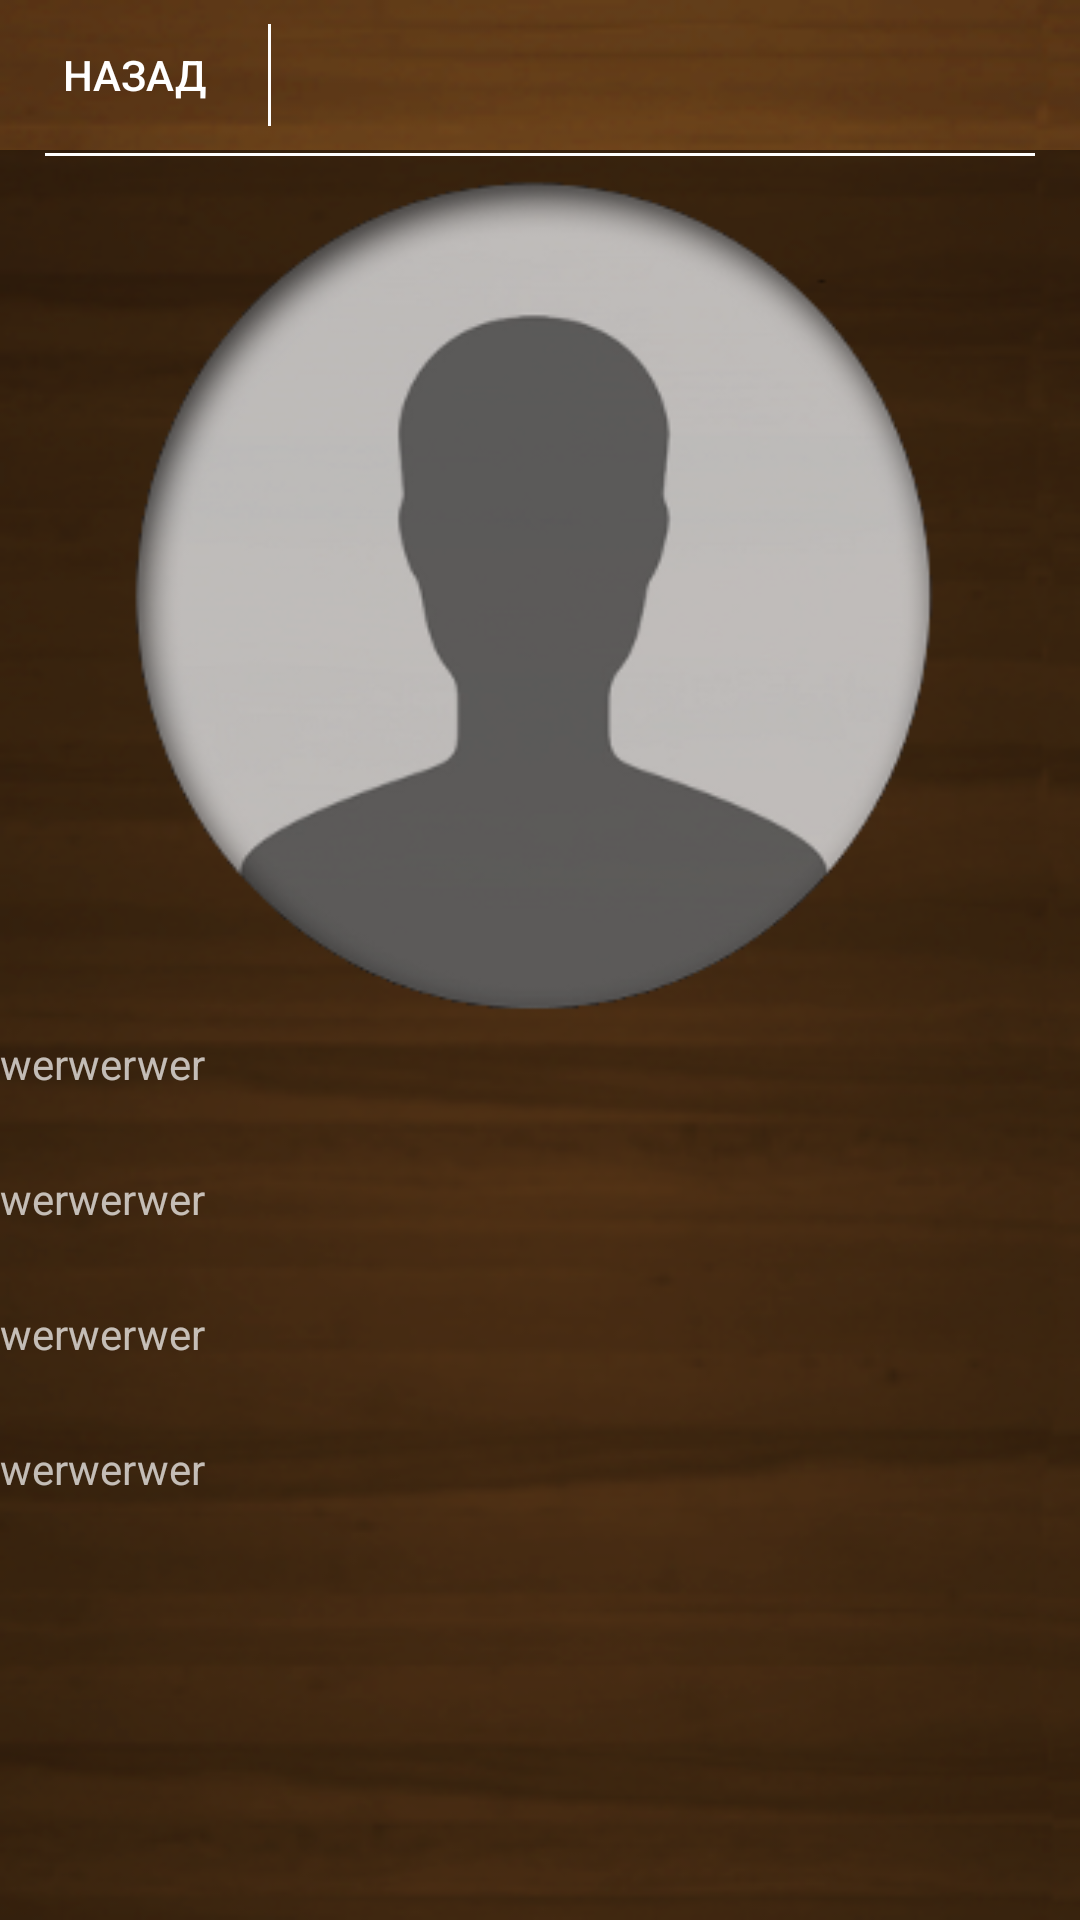

The Android layout XML behind this screen, and the referenced resources:
<!-- AndroidManifest.xml: application theme Theme.AiNpro.NoActionBar -->
<!-- res/layout/activity_my_icon.xml -->
<?xml version="1.0" encoding="utf-8"?>
<FrameLayout xmlns:android="http://schemas.android.com/apk/res/android"
    android:layout_width="match_parent"
    android:layout_height="match_parent"
    android:orientation="vertical"
    android:background="@drawable/z_fon_12">

    <LinearLayout
        android:orientation="vertical"
        android:layout_width="match_parent"
        android:layout_height="match_parent"
        android:layout_weight="0.1">

        <LinearLayout
            android:orientation="horizontal"
            android:layout_width="match_parent"
            android:layout_height="50dp"></LinearLayout>



            <LinearLayout
                android:orientation="vertical"
                android:layout_width="match_parent"
                android:layout_height="match_parent"
                android:background="#78000000"
                android:layout_weight="0.1"
                >

                <ImageView
                    android:id="@+id/imageView111"
                    android:layout_width="match_parent"
                    android:layout_height="match_parent"
                    android:src="@drawable/ricfas"
                    android:layout_weight="0.5"

                    />
                <LinearLayout
                    android:layout_width="match_parent"
                    android:layout_height="match_parent"
                    android:orientation="vertical"
                    android:layout_weight="0.5">

                    <TextView
                        android:id="@+id/tv_image1"
                        android:layout_width="match_parent"
                        android:layout_height="45dp"
                        android:text="werwerwer"/>

                    <TextView
                        android:id="@+id/tv_image2"
                        android:layout_width="match_parent"
                        android:layout_height="45dp"
                        android:text="werwerwer"/>
                    <TextView
                        android:layout_width="match_parent"
                        android:layout_height="45dp"
                        android:text="werwerwer"/>
                    <TextView
                        android:layout_width="match_parent"
                        android:layout_height="45dp"
                        android:text="werwerwer"/>
                </LinearLayout>

            </LinearLayout>



    </LinearLayout>

    <LinearLayout
        android:orientation="vertical"
        android:layout_width="match_parent"
        android:layout_height="match_parent">

        <LinearLayout
            android:orientation="vertical"
            android:layout_width="match_parent"
            android:layout_height="53dp"
            android:focusable="true"
            android:focusableInTouchMode="true"
            android:weightSum="1" >

            <LinearLayout
                android:orientation="vertical"
                android:layout_width="match_parent"
                android:layout_height="50dp" >

                <LinearLayout
                    android:orientation="horizontal"
                    android:layout_width="match_parent"
                    android:layout_height="match_parent"
                    android:weightSum="1"
                    android:id="@+id/linearLayout"
                    android:layout_weight="0.1" >

                    <Button
                        android:layout_width="match_parent"
                        android:layout_height="match_parent"
                        android:text="@string/project_ago"
                        android:id="@+id/prof_jur_but_cancel"
                        android:onClick="onClick"
                        android:background="#00d7c0c0"
                        android:layout_weight="0.75"
                        android:textColor="#ffffff"
                        android:singleLine="true" />

                    <ImageView
                        android:layout_width="1dp"
                        android:layout_height="match_parent"
                        android:layout_marginTop="8dp"
                        android:layout_marginBottom="8dp"
                        android:background="#ffffff" />

                    <LinearLayout
                        android:orientation="horizontal"
                        android:layout_width="match_parent"
                        android:layout_height="match_parent"
                        android:layout_weight="0.25" >




                    </LinearLayout>
                </LinearLayout>
            </LinearLayout>

            <ImageView
                android:layout_width="match_parent"
                android:layout_height="1dp"
                android:layout_marginLeft="15dp"
                android:background="#ffffff"
                android:layout_marginRight="15dp"
                android:layout_marginTop="1dp" />
        </LinearLayout>




    </LinearLayout>


</FrameLayout>
<!-- resources referenced by this layout -->
<resources>
  <!-- drawable ricfas: png bitmap (drawable-xxhdpi, 66225 bytes) -->
  <!-- drawable z_fon_12: png bitmap (drawable-xxhdpi, 80569 bytes) -->
  <string name="project_ago">назад</string>
  <style name="Theme.AiNpro.NoActionBar" parent="Theme.AppCompat.NoActionBar">
          <item name="android:windowBackground">@color/colorBackground</item>
      </style>
  <color name="colorBackground">#26190c</color>
</resources>
